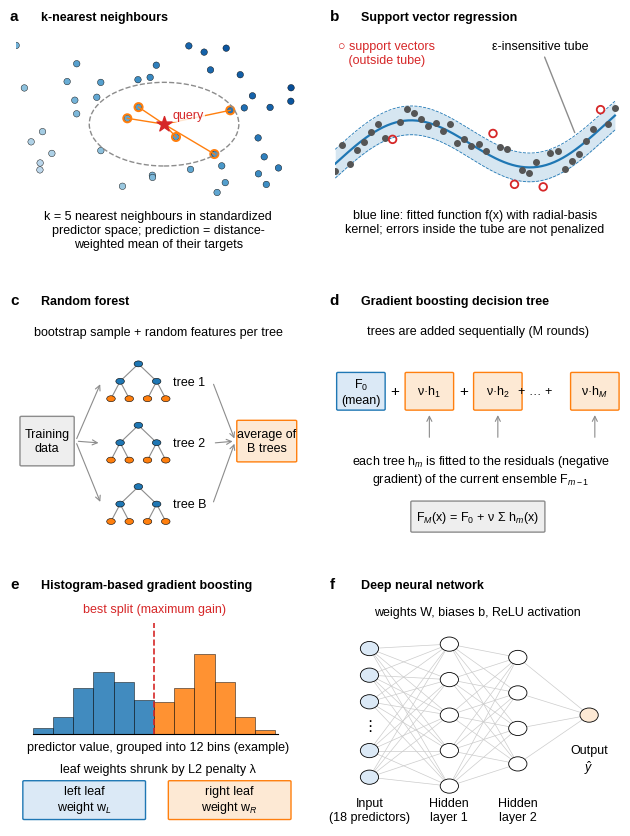

Generate this figure with matplotlib: (Note: this script raises an exception after producing the figure.)
import numpy as np, matplotlib
matplotlib.use('Agg')
import matplotlib.pyplot as plt
from matplotlib.patches import Circle, FancyBboxPatch, Rectangle, FancyArrowPatch
plt.rcParams['font.family']=['Arial','Liberation Sans','DejaVu Sans']
plt.rcParams['font.size']=9
plt.rcParams['mathtext.fontset']='custom'
plt.rcParams['mathtext.rm']='Liberation Sans'
plt.rcParams['mathtext.it']='Liberation Sans:italic'
plt.rcParams['pdf.fonttype']=42; plt.rcParams['ps.fonttype']=42
C1='#1f77b4';C2='#ff7f0e';G='#8c8c8c';R='#d62728'
fig,axs=plt.subplots(3,2,figsize=(6.3,8.4))
def lab(ax,l,t):
    ax.text(-0.02,1.06,l,transform=ax.transAxes,fontweight='bold',fontsize=11,va='bottom',ha='left')
    ax.text(0.09,1.06,t,transform=ax.transAxes,fontweight='bold',fontsize=9,va='bottom',ha='left')
for a in axs.ravel(): a.axis('off')
rng=np.random.default_rng(3)
# a KNN
ax=axs[0,0]; lab(ax,'a','k-nearest neighbours')
pts=rng.uniform(0,10,(45,2)); q=np.array([5.2,4.8]); d=np.linalg.norm(pts-q,axis=1); idx=np.argsort(d)[:5]; r=d[idx].max()+0.05
ax.scatter(pts[:,0],pts[:,1],c=pts[:,0]*0.3+pts[:,1]*0.2,cmap='Blues',s=22,edgecolor='k',linewidth=0.3,vmin=-1,vmax=5)
for i in idx: ax.plot([q[0],pts[i,0]],[q[1],pts[i,1]],color=C2,lw=1)
ax.scatter(pts[idx,0],pts[idx,1],s=34,facecolor='none',edgecolor=C2,linewidth=1.4)
ax.add_patch(Circle(q,r,fill=False,ls='--',ec=G)); ax.scatter(*q,marker='*',s=130,c=R,zorder=5)
ax.text(q[0]+0.3,q[1]+0.35,'query',color=R,fontsize=9,bbox=dict(fc='white',ec='none',pad=0.5,alpha=0.8))
ax.text(5,-0.6,'k = 5 nearest neighbours in standardized\npredictor space; prediction = distance-\nweighted mean of their targets',fontsize=9,va='top',ha='center')
ax.set_xlim(0,10);ax.set_ylim(-3.6,10.3)
# b SVR
ax=axs[0,1]; lab(ax,'b','Support vector regression')
x=np.linspace(0,10,40); yt=np.sin(x*0.65)*1.6+0.2*x; y=yt+rng.normal(0,0.45,x.size)
xs=np.linspace(0,10,200); f=np.sin(xs*0.65)*1.6+0.2*xs; eps=0.7
ax.fill_between(xs,f-eps,f+eps,color=C1,alpha=0.18,lw=0); ax.plot(xs,f,color=C1,lw=1.6)
ax.plot(xs,f+eps,color=C1,lw=0.6,ls='--'); ax.plot(xs,f-eps,color=C1,lw=0.6,ls='--')
fi=np.interp(x,xs,f); out=np.abs(y-fi)>eps
ax.scatter(x[~out],y[~out],s=16,c='#555555',zorder=3); ax.scatter(x[out],y[out],s=30,facecolor='none',edgecolor=R,linewidth=1.3,zorder=4)
ax.annotate('ε-insensitive tube',xy=(8.6,f[np.argmin(abs(xs-8.6))]+eps),xytext=(5.6,5.6),fontsize=9,arrowprops=dict(arrowstyle='-',color=G))
ax.text(0.1,6.0,'○ support vectors\n   (outside tube)',color=R,fontsize=9,va='top')
ax.text(5,-2.2,'blue line: fitted function f(x) with radial-basis\nkernel; errors inside the tube are not penalized',fontsize=9,va='top',ha='center')
ax.set_xlim(0,10.2);ax.set_ylim(-4.6,6.2)
# c RF
ax=axs[1,0]; lab(ax,'c','Random forest')
ax.set_xlim(0,10);ax.set_ylim(0,11.2)
def tree(cx,cy,s=0.8):
    nodes=[(cx,cy),(cx-0.8*s,cy-1.1*s),(cx+0.8*s,cy-1.1*s),(cx-1.2*s,cy-2.2*s),(cx-0.4*s,cy-2.2*s),(cx+0.4*s,cy-2.2*s),(cx+1.2*s,cy-2.2*s)]
    for a,b in [(0,1),(0,2),(1,3),(1,4),(2,5),(2,6)]: ax.plot([nodes[a][0],nodes[b][0]],[nodes[a][1],nodes[b][1]],color=G,lw=0.8)
    for i,(nx,ny) in enumerate(nodes): ax.add_patch(Circle((nx,ny),0.15,fc=C1 if i<3 else C2,ec='k',lw=0.4,zorder=3))
ax.add_patch(FancyBboxPatch((0.2,3.9),1.8,2.4,boxstyle='round,pad=0.05',fc='#eeeeee',ec=G)); ax.text(1.1,5.1,'Training\ndata',ha='center',va='center',fontsize=9)
tops=[9.0,5.9,2.8]
for k,cy in enumerate(tops):
    ax.annotate('',xy=(3.0,cy-0.9),xytext=(2.1,5.1),arrowprops=dict(arrowstyle='->',color=G,lw=0.8))
    tree(4.3,cy); ax.text(5.5,cy-0.9,f'tree {k+1}' if k<2 else 'tree B',ha='left',va='center',fontsize=9)
    ax.annotate('',xy=(7.7,5.1),xytext=(6.9,cy-0.9),arrowprops=dict(arrowstyle='->',color=G,lw=0.8))
ax.text(5.0,10.9,'bootstrap sample + random features per tree',fontsize=9,va='top',ha='center')
ax.add_patch(FancyBboxPatch((7.8,4.1),2.0,2.0,boxstyle='round,pad=0.05',fc='#fde9d4',ec=C2)); ax.text(8.8,5.1,'average of\nB trees',ha='center',va='center',fontsize=9)
# d GBDT
ax=axs[1,1]; lab(ax,'d','Gradient boosting decision tree')
ax.set_xlim(0,10);ax.set_ylim(0,10)
bx=[(0.1,'F$_0$\n(mean)'),(2.5,'ν·h$_1$'),(4.9,'ν·h$_2$'),(8.3,'ν·h$_M$')]
for i,(x0,t) in enumerate(bx):
    w=1.6
    ax.add_patch(FancyBboxPatch((x0,6.0),w,1.6,boxstyle='round,pad=0.05',fc='#dbe9f6' if i==0 else '#fde9d4',ec=C1 if i==0 else C2)); ax.text(x0+w/2,6.8,t,ha='center',va='center',fontsize=9)
    if i<2: ax.text(x0+w+0.4,6.8,'+',ha='center',va='center',fontsize=11)
ax.text(7.0,6.8,'+ … +',ha='center',va='center',fontsize=9)
ax.text(5,9.4,'trees are added sequentially (M rounds)',ha='center',fontsize=9)
for x0 in (2.5,4.9,8.3):
    ax.annotate('',xy=(x0+0.8,5.85),xytext=(x0+0.8,4.6),arrowprops=dict(arrowstyle='->',color=G,lw=0.8))
ax.text(5.1,4.0,'each tree h$_m$ is fitted to the residuals (negative\ngradient) of the current ensemble F$_{m-1}$',ha='center',va='top',fontsize=9)
ax.annotate('',xy=(9.7,5.0),xytext=(0.1,5.0),arrowprops=dict(arrowstyle='-',color='none'))
ax.add_patch(FancyBboxPatch((2.7,0.5),4.6,1.3,boxstyle='round,pad=0.05',fc='#eeeeee',ec=G)); ax.text(5,1.15,'F$_M$(x) = F$_0$ + ν Σ h$_m$(x)',ha='center',va='center',fontsize=9)
# e HGB
ax=axs[2,0]; lab(ax,'e','Histogram-based gradient boosting')
ax.set_xlim(0,10);ax.set_ylim(0,12)
vals=np.concatenate([rng.normal(3,1.2,300),rng.normal(7,1.0,300)]); h,e=np.histogram(vals,bins=12,range=(0,10))
h=h/h.max()*4.3
for i in range(12): ax.add_patch(Rectangle((0.6+e[i]*0.85,5.0),(e[1]-e[0])*0.85,h[i],fc=C1 if i<6 else C2,ec='k',lw=0.4,alpha=0.85))
ax.plot([0.6,9.2],[5,5],color='k',lw=0.8); ax.plot([0.6+e[6]*0.85]*2,[5,11.0],color=R,ls='--',lw=1.2)
ax.text(0.6+e[6]*0.85,11.4,'best split (maximum gain)',color=R,fontsize=9,va='bottom',ha='center')
ax.text(5.0,4.6,'predictor value, grouped into 12 bins (example)',ha='center',va='top',fontsize=9)
ax.add_patch(FancyBboxPatch((0.3,0.4),4.2,2.0,boxstyle='round,pad=0.05',fc='#dbe9f6',ec=C1)); ax.text(2.4,1.4,'left leaf\nweight w$_L$',ha='center',va='center',fontsize=9)
ax.add_patch(FancyBboxPatch((5.4,0.4),4.2,2.0,boxstyle='round,pad=0.05',fc='#fde9d4',ec=C2)); ax.text(7.5,1.4,'right leaf\nweight w$_R$',ha='center',va='center',fontsize=9)
ax.text(5.0,3.1,'leaf weights shrunk by L2 penalty λ',ha='center',va='center',fontsize=9)
# f DNN
ax=axs[2,1]; lab(ax,'f','Deep neural network')
ax.set_xlim(0,10);ax.set_ylim(0,10)
layers=[(1.2,[8.0,6.8,5.6,3.4,2.2],'Input\n(18 predictors)'),(4.0,[8.2,6.6,5.0,3.4,1.8],'Hidden\nlayer 1'),(6.4,[7.6,6.0,4.4,2.8],'Hidden\nlayer 2'),(8.9,[5.0],'Output\n$\\hat{y}$')]
for (x0,ys,_),(x1,ys1,_) in zip(layers[:-1],layers[1:]):
    for a in ys:
        for b in ys1: ax.plot([x0,x1],[a,b],color='#cccccc',lw=0.5,zorder=1)
for x0,ys,t in layers:
    for y0 in ys: ax.add_patch(Circle((x0,y0),0.32,fc='#dbe9f6' if x0<2 else ('#fde9d4' if x0>8 else 'white'),ec='k',lw=0.6,zorder=3))
    ax.text(x0,0.15 if x0<8 else 3.7,t,ha='center',va='bottom' if x0<8 else 'top',fontsize=9)
ax.text(1.2,4.5,'⋮',ha='center',va='center',fontsize=11)
ax.text(5,9.9,'weights W, biases b, ReLU activation',ha='center',va='top',fontsize=9)
fig.subplots_adjust(left=0.03,right=0.99,top=0.96,bottom=0.02,hspace=0.28,wspace=0.12)
fig.savefig('out/Figure_2_model_schematics.png',dpi=300)
fig.savefig('out/Figure_2_model_schematics.pdf')
fig.savefig('out/Figure_2_model_schematics.eps')
